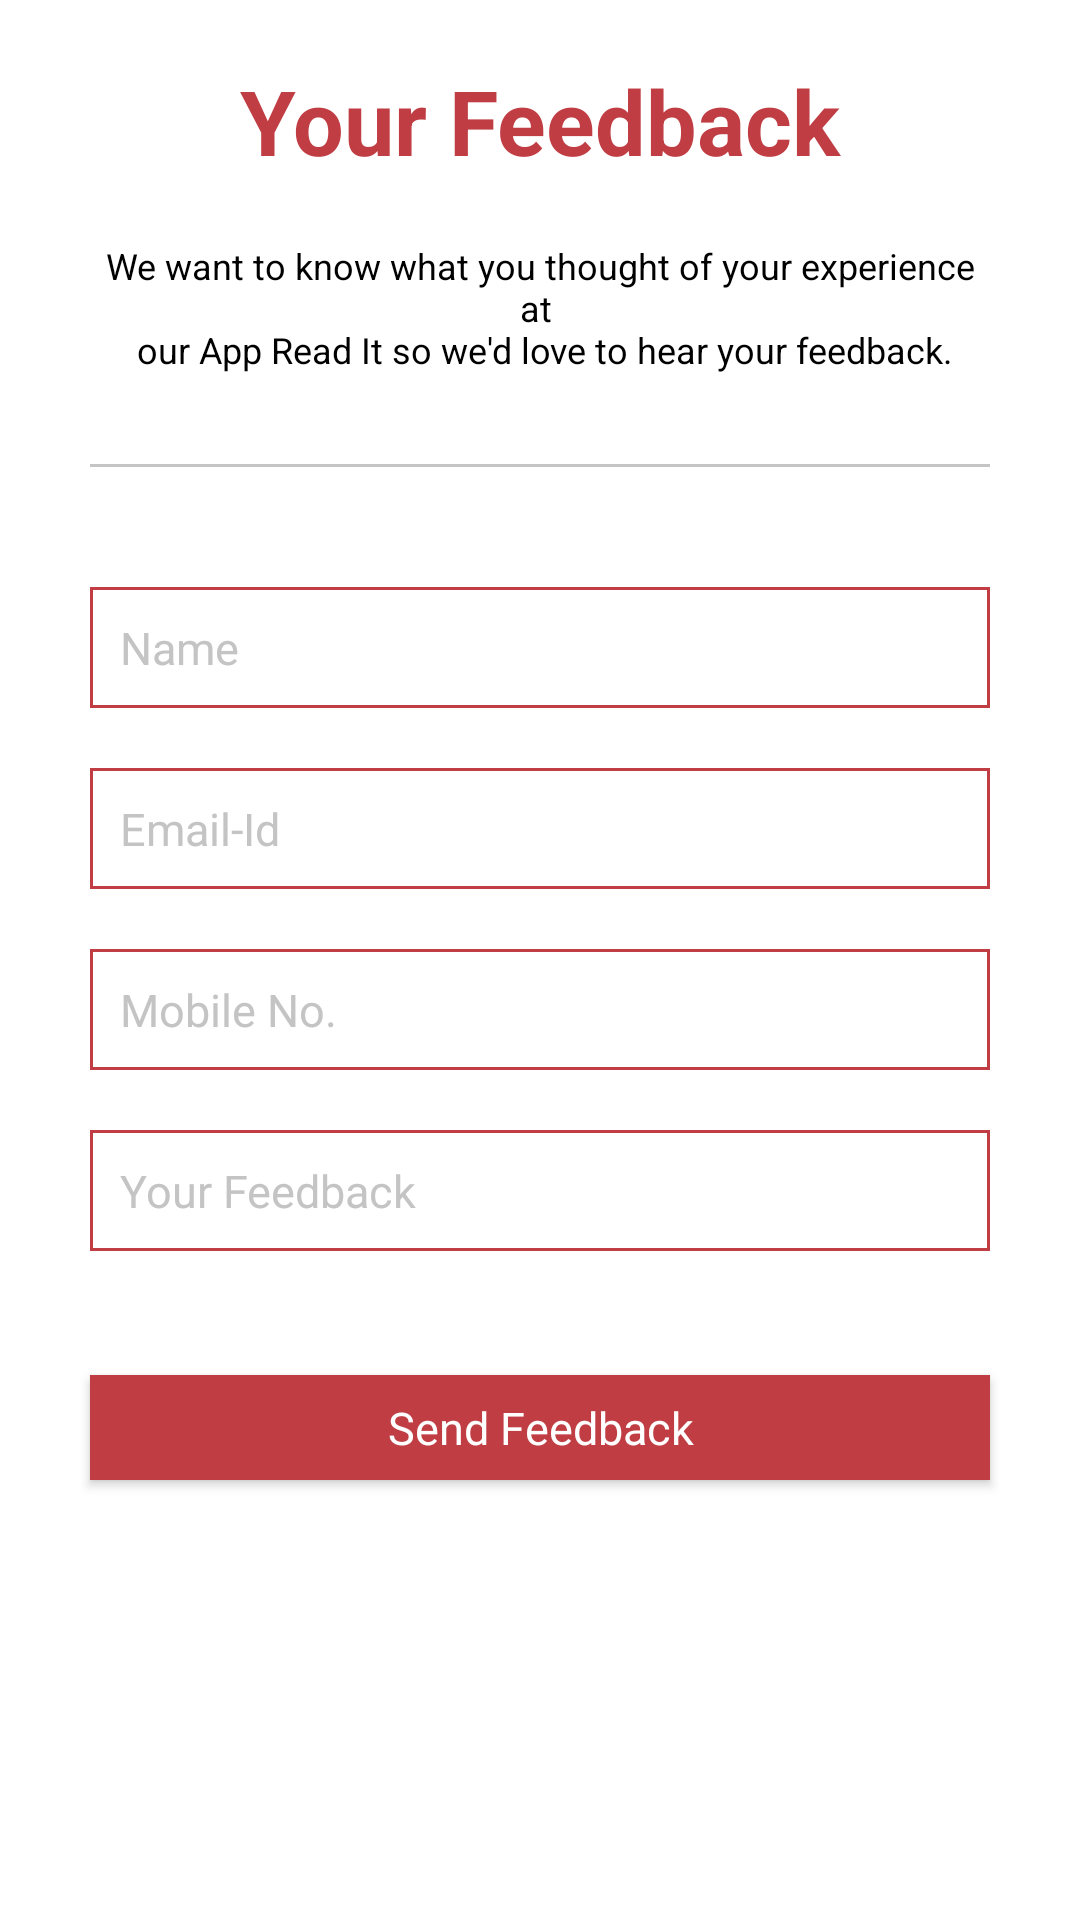

Layout XML and referenced resources for this Android screen:
<!-- AndroidManifest.xml: application theme AppTheme -->
<!-- res/layout/activity_contact_us.xml -->
<?xml version="1.0" encoding="utf-8"?>
<ScrollView xmlns:android="http://schemas.android.com/apk/res/android"
    android:layout_width="match_parent"
    android:layout_height="match_parent"
    android:scrollbars="none">

    <LinearLayout
        android:layout_width="match_parent"
        android:layout_height="wrap_content"
        android:orientation="vertical">

        <TextView
            android:layout_width="match_parent"
            android:layout_height="wrap_content"
            android:layout_margin="20dp"
            android:fontFamily="sans-serif"
            android:gravity="center"
            android:text="@string/str_give_feedback"
            android:textColor="@color/ttsRed"
            android:textSize="30sp"
            android:textStyle="bold" />

        <TextView
            android:layout_width="match_parent"
            android:layout_height="wrap_content"
            android:layout_marginBottom="20dp"
            android:layout_marginLeft="30dp"
            android:layout_marginRight="30dp"
            android:fontFamily="sans-serif"
            android:gravity="center"
            android:text="@string/lbl_username"
            android:textColor="@color/black"
            android:textSize="12sp" />

        <View
            android:layout_width="match_parent"
            android:layout_height="1dp"
            android:layout_marginBottom="40dp"
            android:layout_marginEnd="30dp"
            android:layout_marginLeft="30dp"
            android:layout_marginRight="30dp"
            android:layout_marginStart="30dp"
            android:layout_marginTop="10dp"
            android:background="@color/grey" />

        <EditText
            android:id="@+id/edtCuUserName"
            android:layout_width="match_parent"
            android:layout_height="wrap_content"
            android:layout_marginBottom="20dp"
            android:layout_marginLeft="30dp"
            android:layout_marginRight="30dp"
            android:background="@drawable/red_border"
            android:fontFamily="sans-serif"
            android:hint="@string/str_name"
            android:imeOptions="actionNext"
            android:inputType="text"
            android:labelFor="@id/edtCuUserEmail"
            android:longClickable="false"
            android:padding="10dp"
            android:textColor="@color/ttsRed"
            android:textColorHint="@color/grey"
            android:textSize="15sp" />

        <TextView
            android:id="@+id/txtCuUserNameError"
            android:layout_width="wrap_content"
            android:layout_height="wrap_content"
            android:layout_gravity="end"
            android:layout_marginEnd="20dp"
            android:layout_marginTop="5dp"
            android:fontFamily="sans-serif"
            android:textColor="@color/red2"
            android:textSize="12sp"
            android:visibility="gone" />

        <EditText
            android:id="@+id/edtCuUserEmail"
            android:layout_width="match_parent"
            android:layout_height="wrap_content"
            android:layout_marginBottom="20dp"
            android:layout_marginLeft="30dp"
            android:layout_marginRight="30dp"
            android:background="@drawable/red_border"
            android:fontFamily="sans-serif"
            android:gravity="start|center"
            android:hint="@string/lbl_email_id"
            android:imeOptions="actionNext|actionPrevious"
            android:inputType="textEmailAddress|text"
            android:longClickable="false"
            android:padding="10dp"
            android:textColor="@color/ttsRed"
            android:textColorHint="@color/grey"
            android:textSize="15sp" />

        <TextView
            android:id="@+id/txtCuUserEmailError"
            android:layout_width="wrap_content"
            android:layout_height="wrap_content"
            android:layout_marginEnd="20dp"
            android:layout_marginTop="5dp"
            android:gravity="end|center"
            android:textColor="@color/red2"
            android:textSize="12sp"
            android:visibility="gone" />

        <EditText
            android:id="@+id/edtCuUserMobileNumber"
            android:layout_width="match_parent"
            android:layout_height="wrap_content"
            android:layout_marginBottom="20dp"
            android:layout_marginLeft="30dp"
            android:layout_marginRight="30dp"
            android:background="@drawable/red_border"
            android:fontFamily="sans-serif"
            android:hint="@string/lbl_mobile_no"
            android:imeOptions="actionNext"
            android:inputType="number"
            android:longClickable="false"
            android:maxLength="10"
            android:padding="10dp"
            android:textColor="@color/ttsRed"
            android:textColorHint="@color/grey"
            android:textSize="15sp" />

        <TextView
            android:id="@+id/txtCuUserMobileNumberError"
            android:layout_width="wrap_content"
            android:layout_height="wrap_content"
            android:layout_gravity="start"
            android:layout_marginEnd="20dp"
            android:layout_marginTop="5dp"
            android:fontFamily="sans-serif"
            android:textColor="@color/red2"
            android:textSize="12sp"
            android:visibility="gone" />

        <EditText
            android:id="@+id/edtCuUserMessage"
            android:layout_width="match_parent"
            android:layout_height="wrap_content"
            android:layout_marginLeft="30dp"
            android:layout_marginRight="30dp"
            android:background="@drawable/red_border"
            android:fontFamily="sans-serif"
            android:hint="@string/str_give_feedback"
            android:imeOptions="actionGo|actionDone"
            android:inputType="text"
            android:lines="5"
            android:longClickable="false"
            android:maxLines="10"
            android:padding="10dp"
            android:textColor="@color/ttsRed"
            android:textColorHint="@color/grey"
            android:textSize="15sp" />

        <TextView
            android:id="@+id/txtCuUserMessageError"
            android:layout_width="wrap_content"
            android:layout_height="wrap_content"
            android:layout_gravity="end"
            android:layout_marginEnd="20dp"
            android:layout_marginTop="5dp"
            android:fontFamily="sans-serif"
            android:textColor="@color/red2"
            android:textSize="12sp"
            android:visibility="visible" />

        <Button
            android:id="@+id/btnCuSave"
            android:layout_width="match_parent"
            android:layout_height="35dp"
            android:layout_gravity="center"
            android:layout_marginBottom="20dp"
            android:layout_marginEnd="30dp"
            android:layout_marginLeft="30dp"
            android:layout_marginRight="30dp"
            android:layout_marginStart="30dp"
            android:layout_marginTop="20dp"
            android:background="@color/ttsRed"
            android:fontFamily="sans-serif"
            android:gravity="center"
            android:paddingLeft="10dp"
            android:paddingRight="10dp"
            android:text="@string/lbl_submit"
            android:textAllCaps="false"
            android:textColor="@color/white"
            android:textSize="15sp"
            android:textStyle="normal" />

    </LinearLayout>

</ScrollView>
<!-- resources referenced by this layout -->
<resources>
  <color name="black">#000000</color>
  <color name="grey">#C4C4C4</color>
  <color name="red2">#e23c3a</color>
  <color name="ttsRed">#c03d43</color>
  <color name="white">#ffffff</color>
  <!-- drawable red_border (drawable) -->
  <?xml version="1.0" encoding="utf-8"?>
  <shape xmlns:android="http://schemas.android.com/apk/res/android" android:shape="rectangle">
      <solid android:color="@color/white" />
      <stroke android:width="1dp" android:color="@color/ttsRed" />
  </shape>
  <string name="lbl_email_id">Email-Id</string>
  <string name="lbl_mobile_no">Mobile No.</string>
  <string name="lbl_submit">Send Feedback</string>
  <string name="lbl_username">We want to know what you thought of your experience at \n our App Read It so we\'d love to hear your feedback.</string>
  <string name="str_give_feedback">Your Feedback</string>
  <string name="str_name">Name</string>
  <style name="AppTheme" parent="Base.Theme.AppCompat.Light.DarkActionBar">
          
          <item name="colorPrimary">@color/ttsRed</item>
          <item name="colorPrimaryDark">@color/red1</item>
          <item name="colorAccent">@color/dark_pink_two</item>
          <item name="android:actionBarStyle">@style/MyActionBar</item>
          <item name="android:actionModeBackground">@drawable/bg_main</item>
          <item name="actionModeBackground">@drawable/bg_main</item>
          <item name="android:windowBackground">@color/white</item>
          <item name="android:windowDisablePreview">true</item>
      </style>
  <color name="red1">#902c44</color>
  <color name="dark_pink_two">#cb356b</color>
  <style name="MyActionBar" parent="@android:style/Widget.Holo.Light.ActionBar">
          <item name="android:background">@drawable/bg_main</item>
      </style>
  <!-- drawable bg_main (drawable) -->
  <?xml version="1.0" encoding="utf-8"?>
  <shape xmlns:android="http://schemas.android.com/apk/res/android">
      <gradient
          android:angle="90"
          android:endColor="@color/shade2"
          android:startColor="@color/shade4" />
  </shape>
  <color name="shade2">#c13f3d</color>
  <color name="shade4">#FFCB3C66</color>
</resources>
